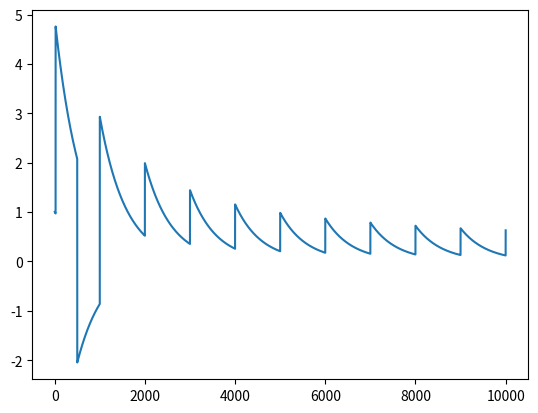

The script that saved this image:
import math

# NOTE: Use deweys

HALF_LIFE = 400
LOG_TWO = math.log(2.0)

def soften(lbc: float):
    assert lbc >= 0
    return lbc ** (1.0/3.0)

def logsumexp(x, y):
    top = max(x, y)
    return top + math.log(math.exp(x - top) + math.exp(y - top))

def logdiffexp(big, small):
    assert big > small
    return big + math.log(1.0 - math.exp(small - big))

def squash(x):
    if x < 0.0:
        return -math.log(1.0 - x)
    else:
        return math.log(x + 1.0)

def unsquash(x):
    if x < 0.0:
        return 1.0 - math.exp(-x)
    else:
        return math.exp(x) - 1.0


def squashed_add(x, y):
    """
    squash(unsquash(x) + unsquash(y)) but avoiding overflow.
    """

    # Cases where the signs are the same
    if x < 0.0 and y < 0.0:
        return -logsumexp(-x, logdiffexp(-y, 0.0))
    if x >= 0.0 and y >= 0.0:
        return logsumexp(x, logdiffexp(y, 0.0))

    # Where the signs differ
    if x >= 0.0 and y < 0.0:
        if abs(x) >= abs(y):
            return logsumexp(0.0, logdiffexp(x, -y))
        else:
            return -logsumexp(0.0, logdiffexp(-y, x))
    if x < 0.0 and y >= 0.0:
        # Addition is commutative, hooray for new math
        return squashed_add(y, x)

    return None

def squashed_multiply(x, y):
    """
    squash(unsquash(x)*unsquash(y)) but avoiding overflow.
    """
    sign = 1 if x*y >= 0.0 else -1
    return sign*logsumexp(squash_to_log(abs(x)) + squash_to_log(abs(y)), 0.0)


def log_to_squash(x):
    return logsumexp(x, 0.0)


def squash_to_log(x):
    assert x > 0.0
    return logdiffexp(x, 0.0)


def inflate_units(height):
    """
    Log of inflated units.
    """
    return height/HALF_LIFE * LOG_TWO

def inflate_units2(height):
    """
    Squash of inflated units.
    """
    return log_to_squash(inflate_units(height))


def spike_mass(old_deweys, new_deweys):
    """
    Returns spike mass
    """
    old_lbc, lbc = 1E-8*old_deweys, 1E-8*new_deweys

    softened_change = soften(abs(lbc - old_lbc))
    change_in_softened = abs(soften(lbc) - soften(old_lbc))

    if lbc < 50.0:
        power = 0.5
    elif lbc < 85.0:
        power = lbc/100.0
    else:
        power = 0.85

    mass = change_in_softened**power * softened_change**(1.0 - power)

    # Handle negative spikes
    if lbc < old_lbc:
        mass *= -1.0

    return mass



class Claim:

    def __init__(self, claim_hash, bid, height):
        """
        Claim creation
        """
        self.claim_hash, self.bid = claim_hash, bid
        self.support_amount = 0

        y = spike_mass(0.0, self.total_deweys)
        self.trending_score = squashed_multiply(inflate_units2(height),
                                                squash(y))

    def claim_update(self, new_bid, height):
        """
        Claim update that potentially changes the bid
        """
        old_deweys = self.total_deweys
        self.bid = new_bid

        y = spike_mass(old_deweys, self.total_deweys)
        self.trending_score = squashed_add\
                                (self.trending_score,
                                 squashed_multiply(inflate_units2(height), squash(y)))


    def support_added(self, txo_amount_of_support, height):
        """
        txo_amount_of_support is the ADDED support amount
        """
        old_deweys = self.total_deweys
        self.support_amount += txo_amount_of_support

        y = spike_mass(old_deweys, self.total_deweys)
        self.trending_score = squashed_add\
                                (self.trending_score,
                                 squashed_multiply(inflate_units2(height), squash(y)))

    def support_abandoned(self, txo_amount_of_support, height):
        """
        Pass in the positive amount of the support that is being abandoned
        """
        old_deweys = self.total_deweys
        self.support_amount -= txo_amount_of_support

        y = spike_mass(old_deweys, self.total_deweys)
        self.trending_score = squashed_add\
                                (self.trending_score,
                                 squashed_multiply(inflate_units2(height), squash(y)))


    @property
    def total_deweys(self):
        return self.bid + self.support_amount

    def __str__(self):
        return str(dict(claim_hash=self.claim_hash,
                        support_amount=self.support_amount,
                        trending_score=self.trending_score))



def simulate():
    import matplotlib.pyplot as plt
    import numpy as np

    COIN = int(1E8)

    claim = Claim("abc", 1.0*COIN, 1)
    xs, ys = [], []
    xs.append(1.0)
    ys.append(claim.trending_score)
    for height in range(2, 100001):

        if height == 20:
            claim.support_added(100.0*COIN, height)

        if height == 500:
            claim.support_abandoned(100.0*COIN, height)

        if height % 1000 == 0:
            claim.support_added(100.0*COIN, height)

        xs.append(height)
        ys.append(claim.trending_score)
        print(height, claim.trending_score)


    # Transform first 10K blocks to exponential for viewing.
    xs, ys = np.array(xs), np.array(ys)
    xs, ys = xs[0:10000], ys[0:10000]
    ys[ys >= 0.0] = np.exp(ys[ys >= 0.0]) - 1.0
    ys[ys <  0.0] = 1.0 - np.exp(-ys[ys < 0.0])
    ys /= 2.0**(xs/HALF_LIFE)

    plt.plot(xs, ys)
    plt.show()


def test_squash():
    import numpy as np
    import numpy.random as rng

    for _ in range(1000):
        x, y = 10.0*rng.randn(2)
        print("(x, y) =", (x, y))
        result1 = squash(unsquash(x) + unsquash(y))
        result2 = squashed_add(x, y)
        print("Should be ~= 0:", result2 - result1)
        result1 = squash(unsquash(x)*unsquash(y))
        result2 = squashed_multiply(x, y)
        print("Should be ~= 0:", result2 - result1)
        print("")


if __name__ == "__main__":
    simulate()
